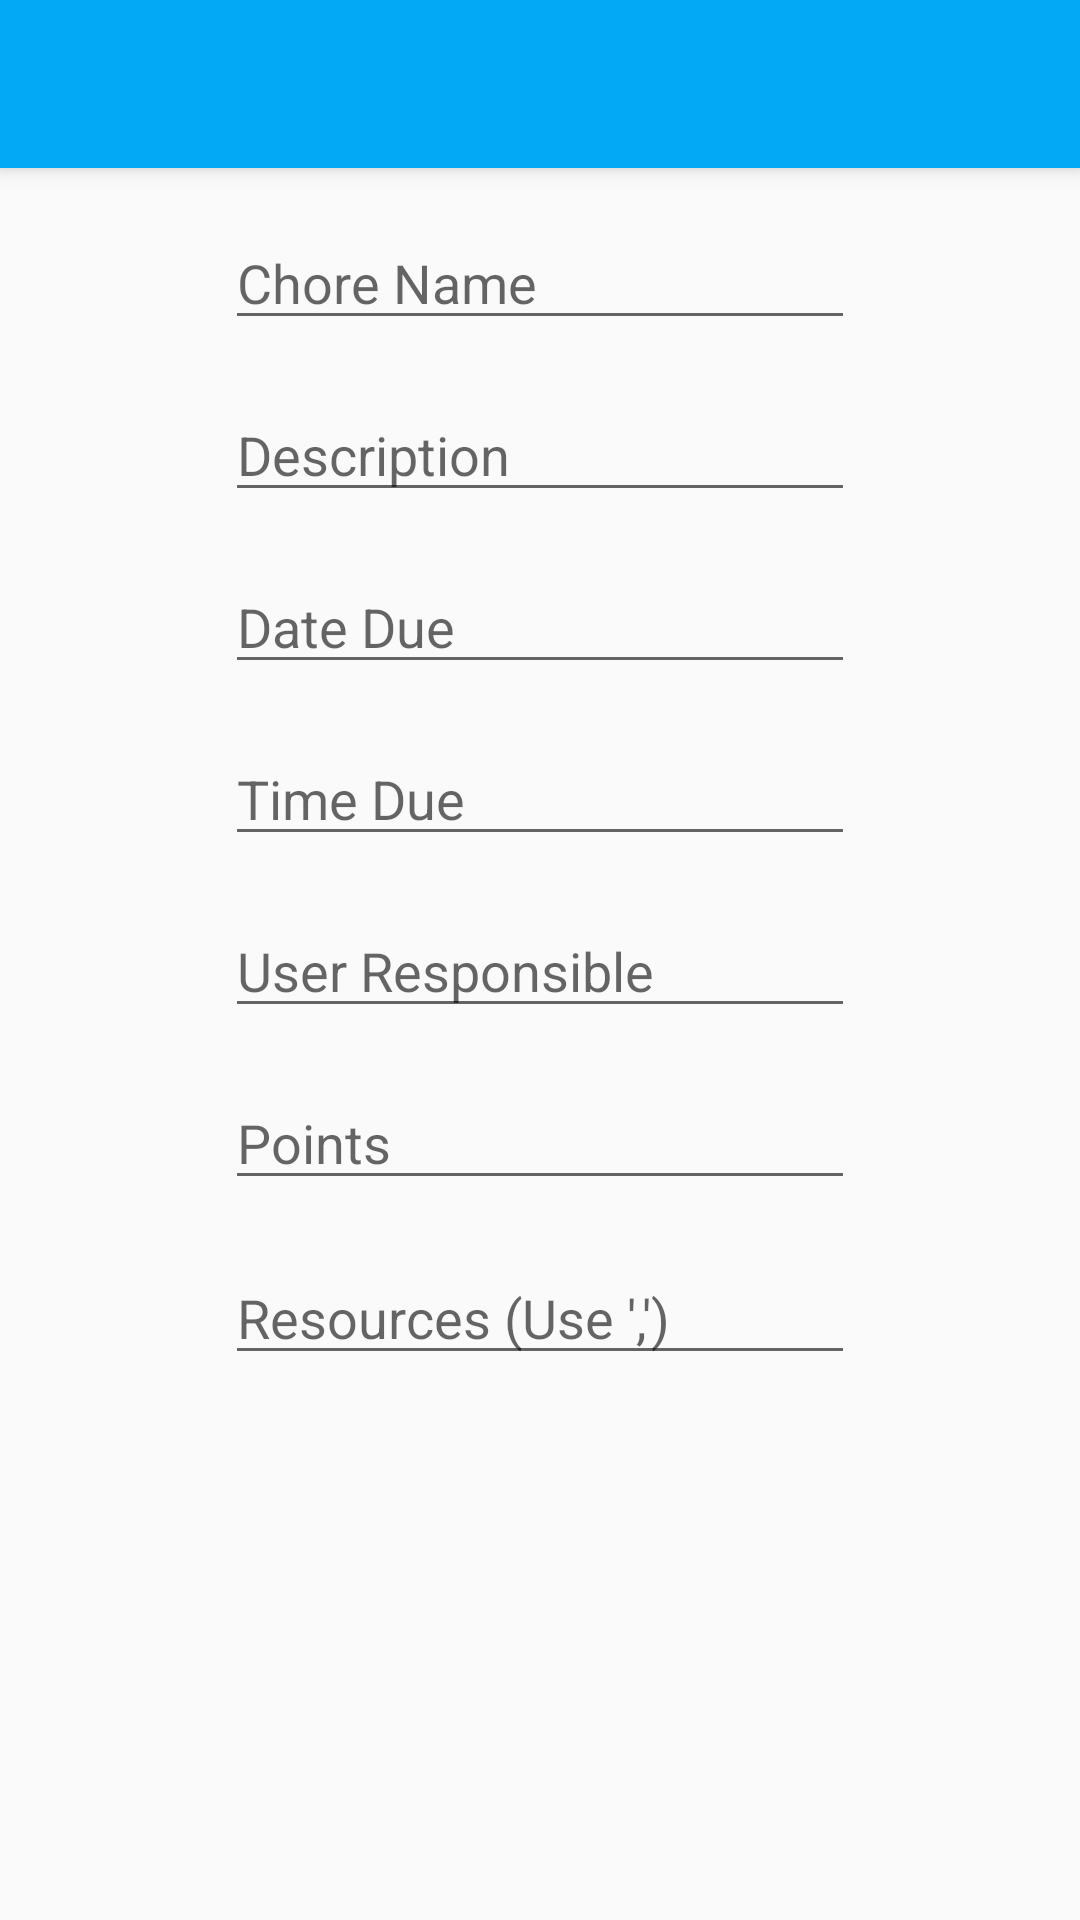

This screen was rendered from an Android layout file. Write that file and the resources it references.
<!-- AndroidManifest.xml: activity theme AppTheme -->
<!-- res/layout/activity_create_chore.xml -->
<?xml version="1.0" encoding="utf-8"?>
<android.support.design.widget.CoordinatorLayout xmlns:android="http://schemas.android.com/apk/res/android"
    xmlns:app="http://schemas.android.com/apk/res-auto"
    xmlns:tools="http://schemas.android.com/tools"
    android:layout_width="match_parent"
    android:layout_height="match_parent"
    tools:context="com.uottawa.thebench.ui.CreateChoreActivity">

    <android.support.design.widget.AppBarLayout
        android:layout_width="match_parent"
        android:layout_height="wrap_content"
        android:theme="@style/AppTheme.AppBarOverlay">

        <android.support.v7.widget.Toolbar
            android:id="@+id/toolbar"
            android:layout_width="match_parent"
            android:layout_height="?attr/actionBarSize"
            android:background="?attr/colorPrimary"
            app:popupTheme="@style/AppTheme.PopupOverlay" />

    </android.support.design.widget.AppBarLayout>

    <ScrollView
        android:layout_width="match_parent"
        android:layout_height="match_parent"
        app:layout_behavior="@string/appbar_scrolling_view_behavior">

        <RelativeLayout
            android:layout_width="match_parent"
            android:layout_height="match_parent"
            android:paddingTop="16dp"
            android:paddingBottom="16dp">

            <EditText
                android:id="@+id/chore_name_text"
                android:layout_width="wrap_content"
                android:layout_height="wrap_content"
                android:layout_alignParentTop="true"
                android:layout_centerHorizontal="true"
                android:ems="10"
                android:inputType="textCapSentences"
                android:hint="Chore Name"/>

            <EditText
                android:id="@+id/chore_description_text"
                android:layout_width="wrap_content"
                android:layout_height="wrap_content"
                android:layout_alignStart="@+id/chore_name_text"
                android:layout_below="@+id/chore_name_text"
                android:layout_centerHorizontal="true"
                android:layout_marginTop="16dp"
                android:ems="10"
                android:hint="Description"
                android:inputType="textMultiLine|textCapSentences" />

            <EditText
                android:id="@+id/due_date"
                android:layout_width="wrap_content"
                android:layout_height="wrap_content"
                android:layout_below="@+id/chore_description_text"
                android:layout_centerHorizontal="true"
                android:layout_marginTop="16dp"
                android:ems="10"
                android:focusable="false"
                android:hint="Date Due"/>

            <EditText
                android:id="@+id/time_due"
                android:layout_width="wrap_content"
                android:layout_height="wrap_content"
                android:layout_alignStart="@+id/due_date"
                android:layout_below="@+id/due_date"
                android:layout_centerHorizontal="true"
                android:layout_marginTop="16dp"
                android:ems="10"
                android:focusable="false"
                android:hint="Time Due"/>

            <EditText
                android:id="@+id/person_text"
                android:layout_width="wrap_content"
                android:layout_height="wrap_content"
                android:layout_alignStart="@+id/time_due"
                android:layout_below="@+id/time_due"
                android:layout_centerHorizontal="true"
                android:layout_marginTop="16dp"
                android:ems="10"
                android:focusable="false"
                android:hint="User Responsible"/>

            <EditText
                android:id="@+id/resources_text"
                android:layout_width="wrap_content"
                android:layout_height="wrap_content"
                android:layout_alignStart="@+id/points_text"
                android:layout_below="@+id/points_text"
                android:layout_marginTop="17dp"
                android:ems="10"
                android:hint="Resources (Use ',')"
                android:inputType="textCapSentences|textMultiLine" />

            <Spinner
                android:id="@+id/recurring_selection"
                android:layout_width="wrap_content"
                android:layout_height="wrap_content"
                android:layout_alignParentEnd="true"
                android:layout_below="@+id/resources_text"
                android:layout_marginEnd="73dp"
                android:layout_marginTop="16dp"
                android:entries="@array/recurring"
                android:spinnerMode="dialog"
                android:textAlignment="textStart"
                android:textSize="18sp"
                android:visibility="gone"/>

            <TextView
                android:id="@+id/recurrence_text"
                android:layout_width="wrap_content"
                android:layout_height="wrap_content"
                android:layout_alignBottom="@+id/recurring_selection"
                android:layout_marginEnd="24dp"
                android:layout_toStartOf="@+id/recurring_selection"
                android:text="Recurrence?"
                android:textSize="18sp"
                android:visibility="gone"/>

            <EditText
                android:id="@+id/points_text"
                android:layout_width="wrap_content"
                android:layout_height="wrap_content"
                android:layout_alignStart="@+id/person_text"
                android:layout_below="@+id/person_text"
                android:layout_marginTop="16dp"
                android:hint="Points"
                android:ems="10"
                android:inputType="number" />

        </RelativeLayout>

    </ScrollView>

</android.support.design.widget.CoordinatorLayout>
<!-- resources referenced by this layout -->
<resources>
  <string-array name="recurring">
          <item>None</item>
          <item>Daily</item>
          <item>Weekly</item>
          <item>Monthly</item>
      </string-array>
  <style name="AppTheme.AppBarOverlay" parent="ThemeOverlay.AppCompat.Dark.ActionBar" />
  <style name="AppTheme.PopupOverlay" parent="ThemeOverlay.AppCompat.Light" />
  <style name="AppTheme" parent="Theme.AppCompat.Light.NoActionBar">
          
          <item name="colorPrimary">@color/colorPrimary</item>
          <item name="colorPrimaryDark">@color/colorPrimaryDark</item>
          <item name="colorAccent">@color/colorAccent</item>
  
          
          
      </style>
  <color name="colorPrimary">#03A9F4</color>
  <color name="colorPrimaryDark">#0288D1</color>
  <color name="colorAccent">#FF9800</color>
</resources>
